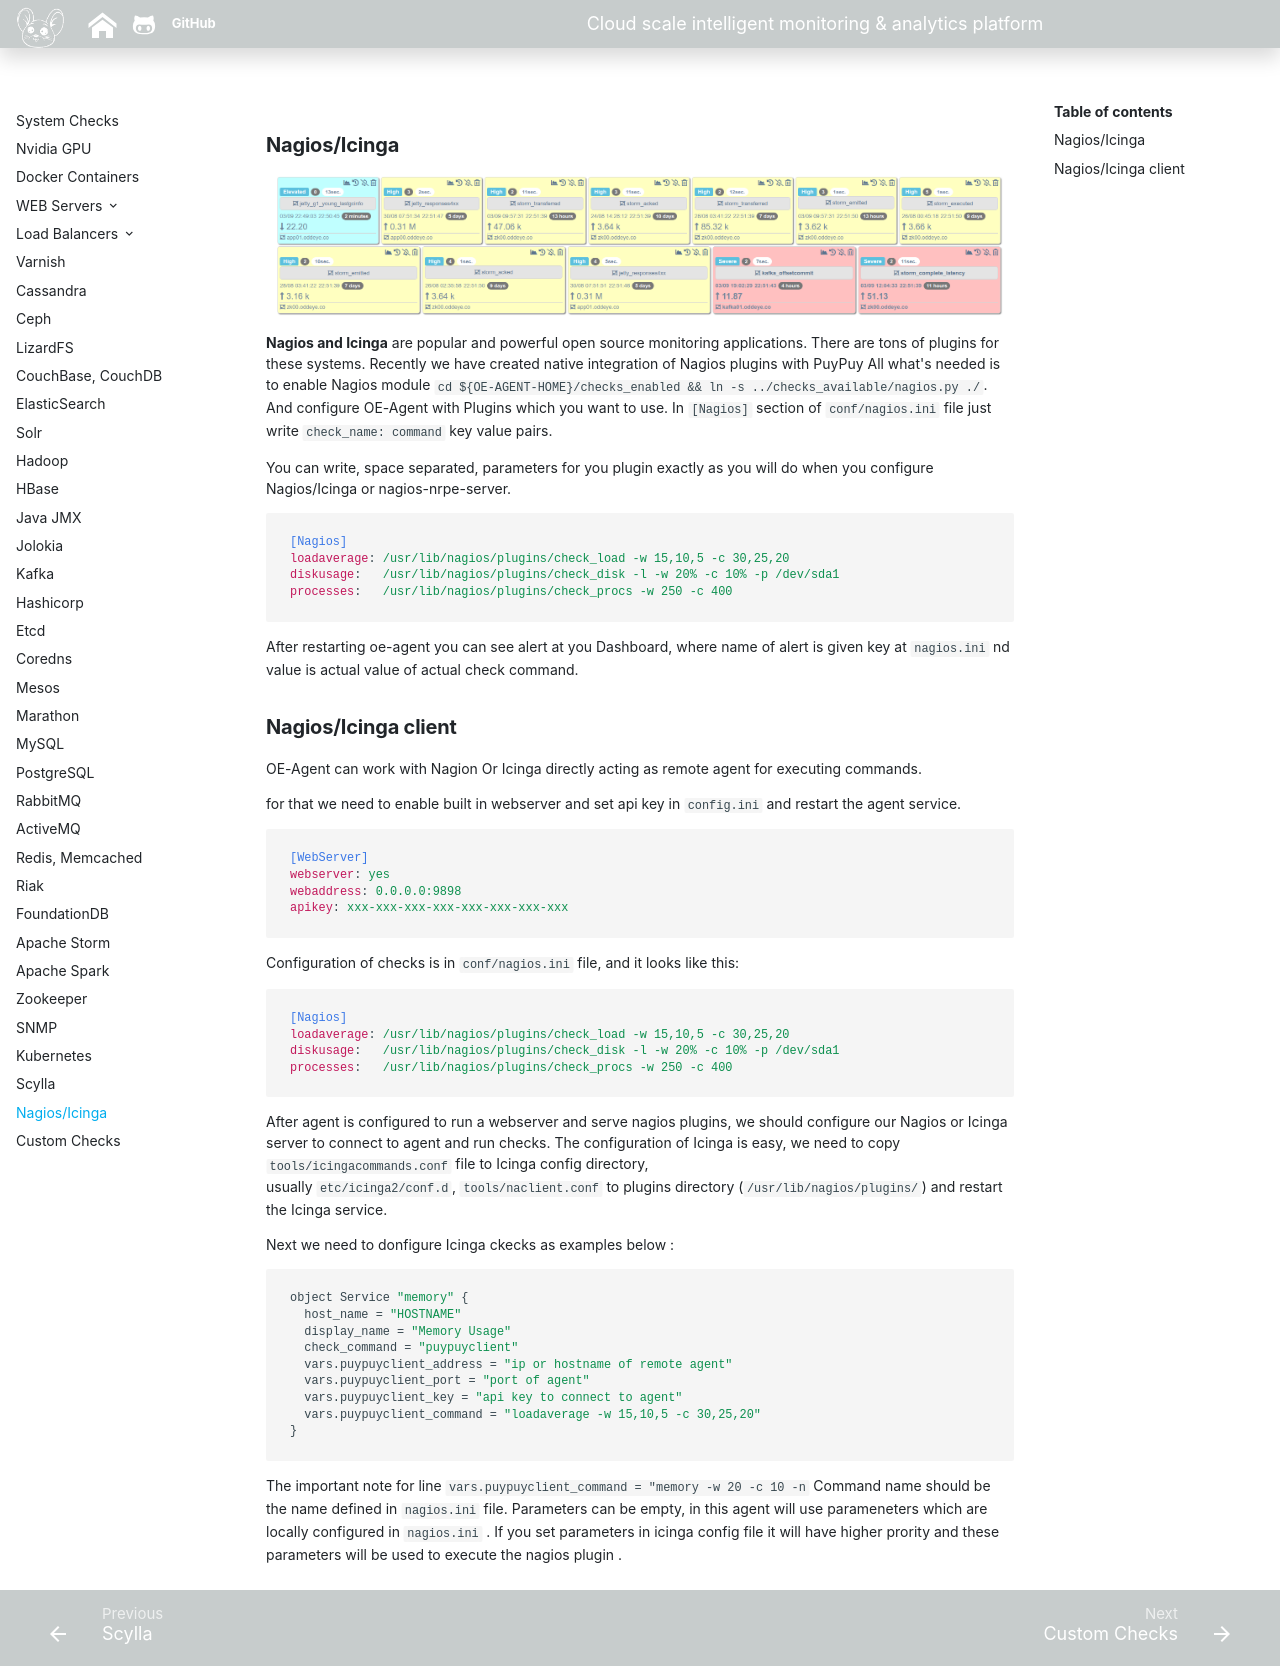

repository: sadoyan/puypuydocs · page: agent/nagios/index.html · generator: mkdocs

###  **Nagios/Icinga**

![Nagios](../images/nagios.png)

**Nagios and Icinga** are popular and powerful open source monitoring applications.
There are tons of plugins for these systems. Recently we have created native integration of Nagios plugins with PuyPuy 
All what's needed is to enable Nagios module `cd ${OE-AGENT-HOME}/checks_enabled && ln -s ../checks_available/nagios.py ./`. 
And configure OE-Agent with Plugins which you want to use. 
In `[Nagios]` section of `conf/nagios.ini` file just write `check_name: command` key value pairs.   

You can write, space separated, parameters for you plugin exactly as you will do when you configure Nagios/Icinga or nagios-nrpe-server. 

```ini
[Nagios]
loadaverage: /usr/lib/nagios/plugins/check_load -w 15,10,5 -c 30,25,20
diskusage:   /usr/lib/nagios/plugins/check_disk -l -w 20% -c 10% -p /dev/sda1
processes:   /usr/lib/nagios/plugins/check_procs -w 250 -c 400
```

After restarting oe-agent you can see alert at you Dashboard, where name of alert is given key at `nagios.ini` nd value is actual value of actual check command. 

###  **Nagios/Icinga client**

OE-Agent can work with Nagion Or Icinga directly acting as remote agent for executing commands. 

for that we need to enable built in webserver and set api key in ```config.ini``` and restart the agent service. 

```ini
[WebServer]
webserver: yes
webaddress: 0.0.0.0:9898
apikey: xxx-xxx-xxx-xxx-xxx-xxx-xxx-xxx
```
Configuration of checks is in `conf/nagios.ini` file, and it looks like this:

```ini
[Nagios]
loadaverage: /usr/lib/nagios/plugins/check_load -w 15,10,5 -c 30,25,20
diskusage:   /usr/lib/nagios/plugins/check_disk -l -w 20% -c 10% -p /dev/sda1
processes:   /usr/lib/nagios/plugins/check_procs -w 250 -c 400
```



After agent is configured to run a webserver and serve nagios plugins, we should configure our Nagios or Icinga server to connect to agent and run checks.
The configuration of Icinga is easy, we need to copy `tools/icingacommands.conf` file to Icinga config directory,  
usually `etc/icinga2/conf.d`,  `tools/naclient.conf` to plugins directory (`/usr/lib/nagios/plugins/`) and restart the Icinga service.

Next we need to donfigure Icinga ckecks as examples below : 

```
object Service "memory" {
  host_name = "HOSTNAME"
  display_name = "Memory Usage"
  check_command = "puypuyclient"
  vars.puypuyclient_address = "ip or hostname of remote agent"
  vars.puypuyclient_port = "port of agent"
  vars.puypuyclient_key = "api key to connect to agent"
  vars.puypuyclient_command = "loadaverage -w 15,10,5 -c 30,25,20"
}
```
The important note for line `vars.puypuyclient_command = "memory -w 20 -c 10 -n`
Command name should be the name defined in `nagios.ini` file.
Parameters can be empty, in this agent will use parameneters which are locally configured in `nagios.ini` . 
If you set parameters in icinga config file it will have higher prority and these parameters will be used to execute the nagios plugin . 
